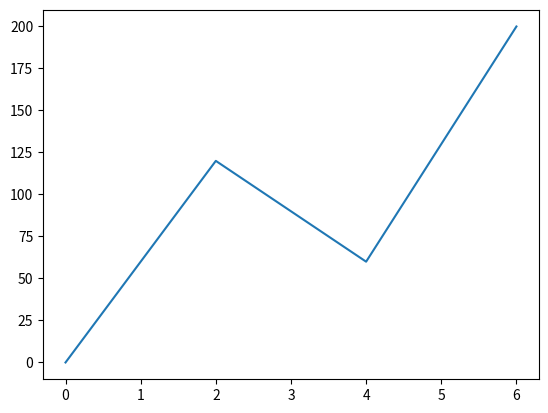

The matplotlib source for this figure:
import numpy as np
import matplotlib.pyplot as plt

xpoints = np.array([0, 2, 4, 6])
ypoints = np.array([0, 120, 60, 200])

plt.plot(xpoints, ypoints)
plt.show()
plt.close('all')
